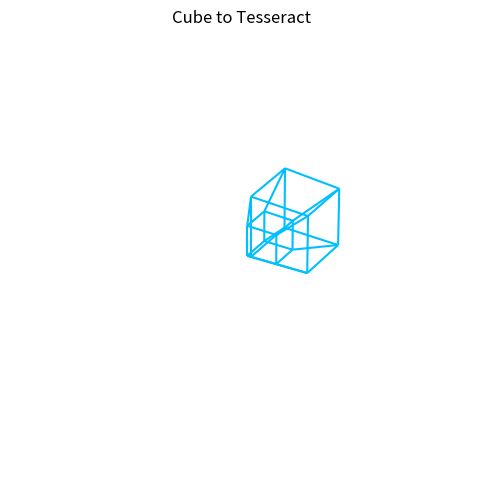

This chart was generated by the following Python code:
import numpy as np
import matplotlib.pyplot as plt
from mpl_toolkits.mplot3d.art3d import Line3DCollection
from matplotlib.animation import FuncAnimation, PillowWriter
import os

# Output setup
output_dir = "timespace_sim"
os.makedirs(output_dir, exist_ok=True)
gif_path = os.path.join(output_dir, "cube_to_tesseract.gif")

def generate_tesseract():
    """Returns 4D coordinates of a tesseract (16 vertices)"""
    return np.array([[int(x) for x in f"{i:04b}"] for i in range(16)])

def project_4d_to_3d(points4d, angle=0.0):
    """Rotate and project 4D → 3D"""
    # Rotate in 4D space (between x4 and x1 axes)
    theta = angle
    rotation = np.array([
        [np.cos(theta), 0, 0, -np.sin(theta)],
        [0, 1, 0, 0],
        [0, 0, 1, 0],
        [np.sin(theta), 0, 0, np.cos(theta)]
    ])
    rotated = points4d @ rotation.T

    # Perspective projection: drop 4th dim
    perspective = 1 / (2 - rotated[:, 3])  # Adjust depth
    projected = rotated[:, :3] * perspective[:, np.newaxis]
    return projected

def get_edges(vertices):
    """Return list of edges for cube or tesseract"""
    edges = []
    for i in range(len(vertices)):
        for j in range(i + 1, len(vertices)):
            if np.sum(np.abs(vertices[i] - vertices[j])) == 1:
                edges.append((i, j))
    return edges

# Initial geometry
tesseract = generate_tesseract()
edges = get_edges(tesseract)

# Animation setup
fig = plt.figure(figsize=(6, 6))
ax = fig.add_subplot(111, projection='3d')
ax.axis('off')

def update(frame):
    ax.cla()
    ax.set_xlim(-2, 2)
    ax.set_ylim(-2, 2)
    ax.set_zlim(-2, 2)
    ax.set_box_aspect([1, 1, 1])
    ax.axis('off')
    ax.set_title("Cube to Tesseract", fontsize=12)

    angle = frame * np.pi / 50
    projected = project_4d_to_3d(tesseract, angle)

    lines = [[projected[start], projected[end]] for start, end in edges]
    line_collection = Line3DCollection(lines, colors='deepskyblue', linewidths=1.5)
    ax.add_collection3d(line_collection)

# Create animation
anim = FuncAnimation(fig, update, frames=100, interval=100)
anim.save(gif_path, writer=PillowWriter(fps=10))
print(f"Saved cube-to-tesseract animation at: {gif_path}")
